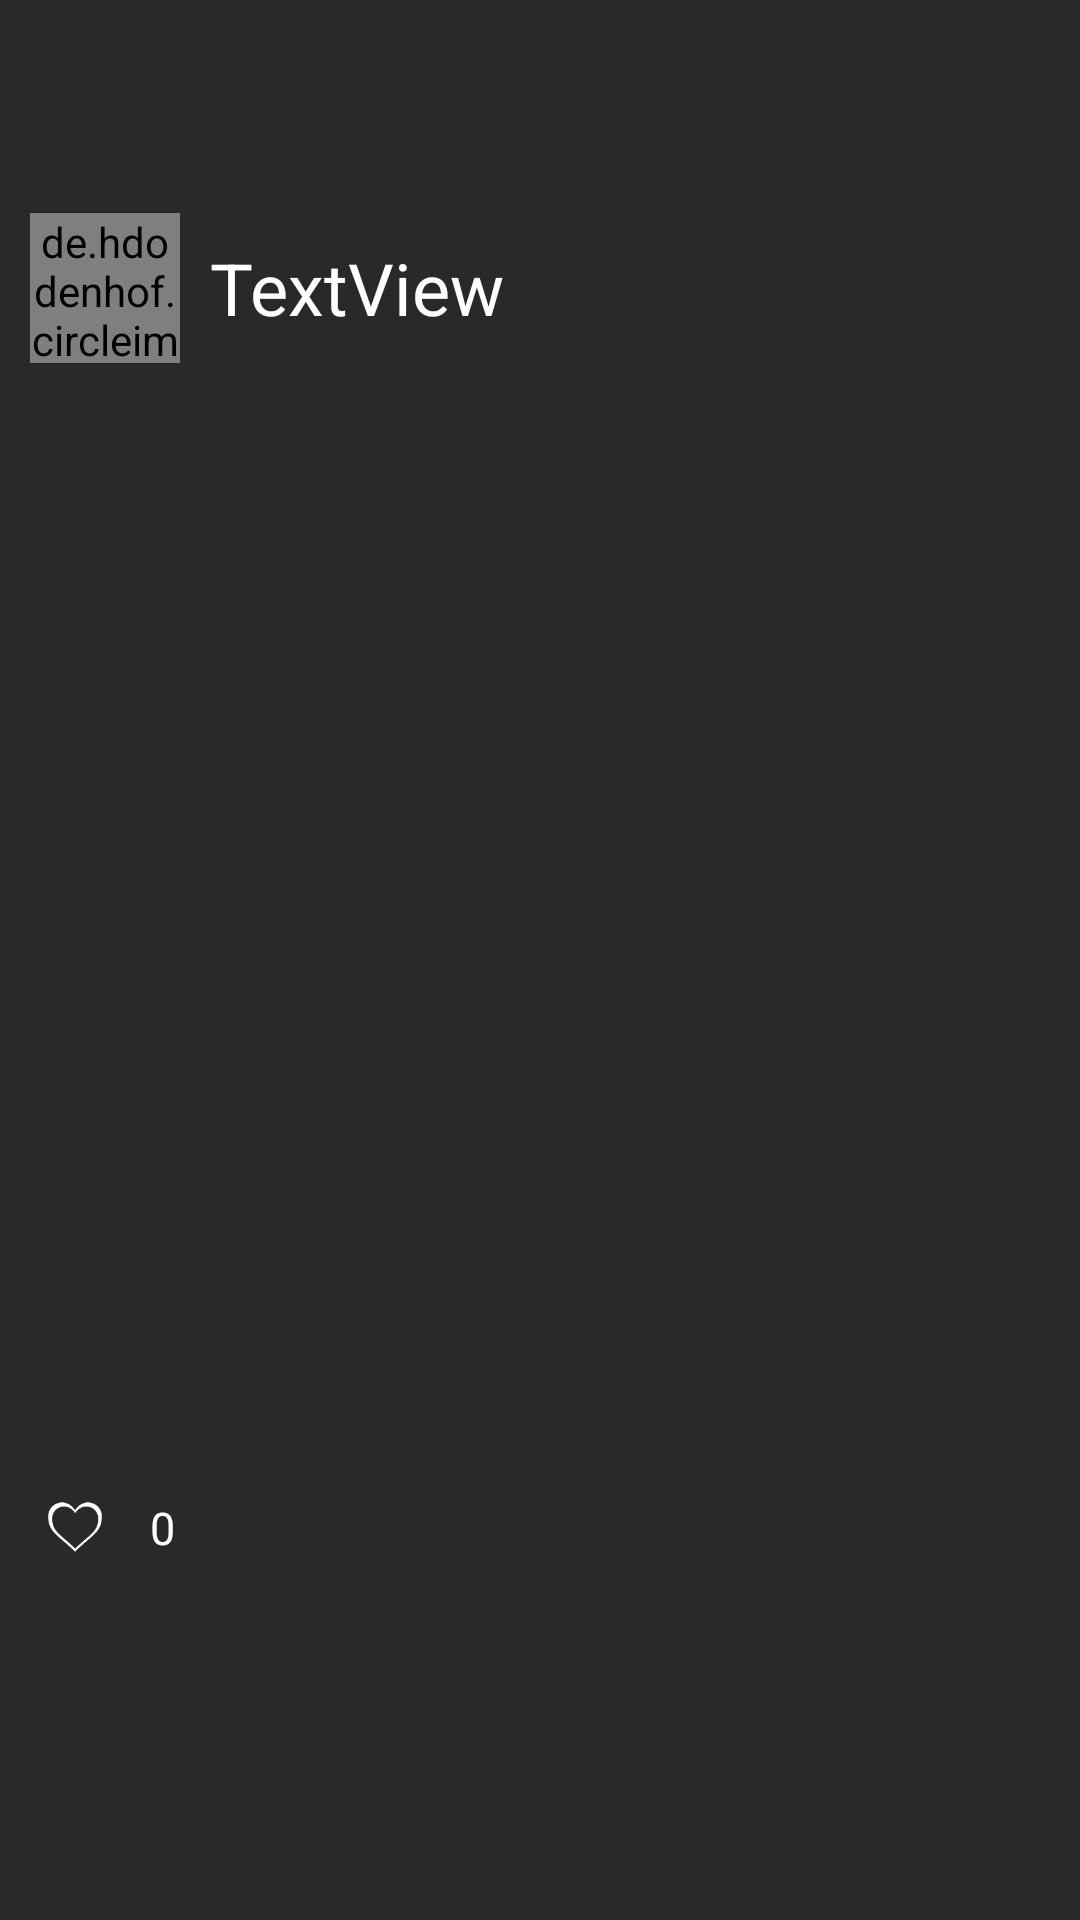

Here is an Android app screen rendered from its layout file. Give the layout XML and the strings, colors and styles it references.
<!-- AndroidManifest.xml: application theme Theme.Projeto -->
<!-- res/layout/fragment_show_post.xml -->
<?xml version="1.0" encoding="utf-8"?>
<androidx.constraintlayout.widget.ConstraintLayout xmlns:android="http://schemas.android.com/apk/res/android"
    xmlns:app="http://schemas.android.com/apk/res-auto"
    xmlns:tools="http://schemas.android.com/tools"
    android:id="@+id/frameLayout12"
    android:layout_width="match_parent"
    android:layout_height="match_parent"
    android:background="@color/backgroundDark"
    android:theme="@style/ThemeOverlay.Projeto.FullscreenContainer"
    tools:context=".Posts.ShowPost" >

    <ScrollView
        android:layout_width="match_parent"
        android:layout_height="match_parent"
        app:layout_constraintBottom_toBottomOf="parent"
        app:layout_constraintEnd_toEndOf="parent"
        app:layout_constraintStart_toStartOf="parent"
        app:layout_constraintTop_toTopOf="parent">

        <LinearLayout
            android:layout_width="match_parent"
            android:layout_height="wrap_content"
            android:orientation="vertical">

            <FrameLayout
                android:id="@+id/frameLayout13"
                android:layout_width="match_parent"
                android:layout_height="121dp"
                app:layout_constraintEnd_toEndOf="parent"
                app:layout_constraintStart_toStartOf="parent"
                app:layout_constraintTop_toTopOf="parent">

                <LinearLayout
                    android:layout_width="398dp"
                    android:layout_height="wrap_content"
                    android:layout_gravity="bottom"
                    android:layout_marginStart="10sp"
                    android:layout_marginLeft="10sp"
                    android:orientation="horizontal">

                    <de.hdodenhof.circleimageview.CircleImageView
                        android:id="@+id/postProfileImage"
                        android:layout_width="50dp"
                        android:layout_height="50dp"
                        android:layout_gravity="bottom"
                        android:src="@drawable/ic_launcher_background"
                        app:civ_border_color="#FF000000"
                        app:civ_border_width="2dp" />

                    <TextView
                        android:id="@+id/postUsername"
                        android:layout_width="wrap_content"
                        android:layout_height="wrap_content"
                        android:layout_gravity="center_vertical"
                        android:layout_weight="1"
                        android:paddingLeft="10sp"
                        android:text="TextView"
                        android:textColor="@color/white"
                        android:textSize="24sp" />
                </LinearLayout>

            </FrameLayout>

            <FrameLayout
                android:id="@+id/frameLayout14"
                android:layout_width="match_parent"
                android:layout_height="459dp"
                android:layout_marginTop="10sp"
                app:layout_constraintEnd_toEndOf="parent"
                app:layout_constraintStart_toStartOf="parent"
                app:layout_constraintTop_toBottomOf="@+id/frameLayout13">

                <LinearLayout
                    android:layout_width="match_parent"
                    android:layout_height="match_parent"
                    android:gravity="center_horizontal"
                    android:orientation="vertical">

                    <ImageView
                        android:id="@+id/postImage"
                        android:layout_width="match_parent"
                        android:layout_height="358dp"
                        android:layout_gravity="center"
                        android:adjustViewBounds="true"
                        android:scaleType="fitXY"
                        tools:src="@tools:sample/avatars" />

                    <LinearLayout
                        android:layout_width="match_parent"
                        android:layout_height="20dp"
                        android:layout_marginTop="10sp"
                        android:orientation="horizontal">

                        <ImageView
                            android:id="@+id/likeImage_ShowPost"
                            android:layout_width="50dp"
                            android:layout_height="match_parent"
                            android:layout_weight="0"
                            app:srcCompat="@drawable/emptyheart" />

                        <TextView
                            android:id="@+id/postLikes"
                            android:layout_width="wrap_content"
                            android:layout_height="match_parent"
                            android:layout_weight="0"
                            android:gravity="center_vertical"
                            android:text="@string/zeroWord"
                            android:textColor="@color/white"
                            android:textSize="15sp" />
                    </LinearLayout>

                    <TextView
                        android:id="@+id/description_text"
                        android:layout_width="match_parent"
                        android:layout_height="wrap_content"
                        android:layout_marginLeft="10dp"
                        android:textColor="@color/white"
                        android:textSize="18sp" />

                    <TextView
                        android:id="@+id/commentText_Post"
                        android:layout_width="match_parent"
                        android:layout_height="wrap_content"
                        android:layout_marginLeft="10dp"
                        android:textColor="@color/white"
                        android:textSize="18sp" />
                </LinearLayout>

            </FrameLayout>

        </LinearLayout>
    </ScrollView>

</androidx.constraintlayout.widget.ConstraintLayout>
<!-- resources referenced by this layout -->
<resources>
  <color name="backgroundDark">#292929</color>
  <color name="white">#FFFFFFFF</color>
  <!-- drawable emptyheart: png bitmap (drawable, 4884 bytes) -->
  <string name="zeroWord">0</string>
  <style name="ThemeOverlay.Projeto.FullscreenContainer" parent="">
          <item name="fullscreenBackgroundColor">@color/light_blue_600</item>
          <item name="fullscreenTextColor">@color/light_blue_A200</item>
      </style>
  <style name="Theme.Projeto" parent="Theme.MaterialComponents.DayNight.NoActionBar">
          
          <item name="colorPrimary">@color/purple_500</item>
          <item name="colorPrimaryVariant">@color/purple_700</item>
          <item name="colorOnPrimary">@color/white</item>
          
          <item name="colorSecondary">@color/teal_200</item>
          <item name="colorSecondaryVariant">@color/teal_700</item>
          <item name="colorOnSecondary">@color/black</item>
          
          <item name="android:statusBarColor" tools:targetApi="l">?attr/colorPrimaryVariant</item>
          
      </style>
  <color name="light_blue_600">#FF039BE5</color>
  <color name="light_blue_A200">#FF40C4FF</color>
  <color name="purple_500">#FF6200EE</color>
  <color name="purple_700">#FF3700B3</color>
  <color name="teal_200">#FF03DAC5</color>
  <color name="teal_700">#FF018786</color>
  <color name="black">#FF000000</color>
</resources>
